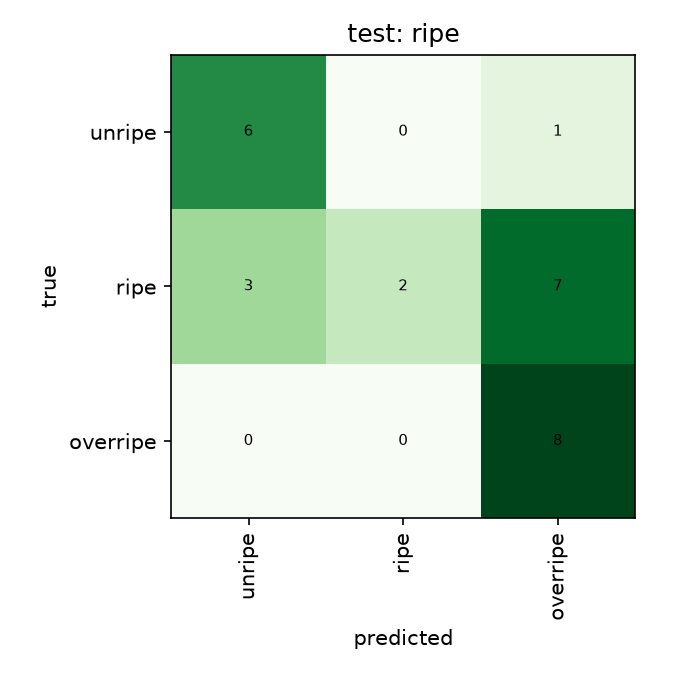

Source data for this figure (header and first rows):
, unripe, ripe, overripe
unripe, 6, 0, 1
ripe, 3, 2, 7
overripe, 0, 0, 8
